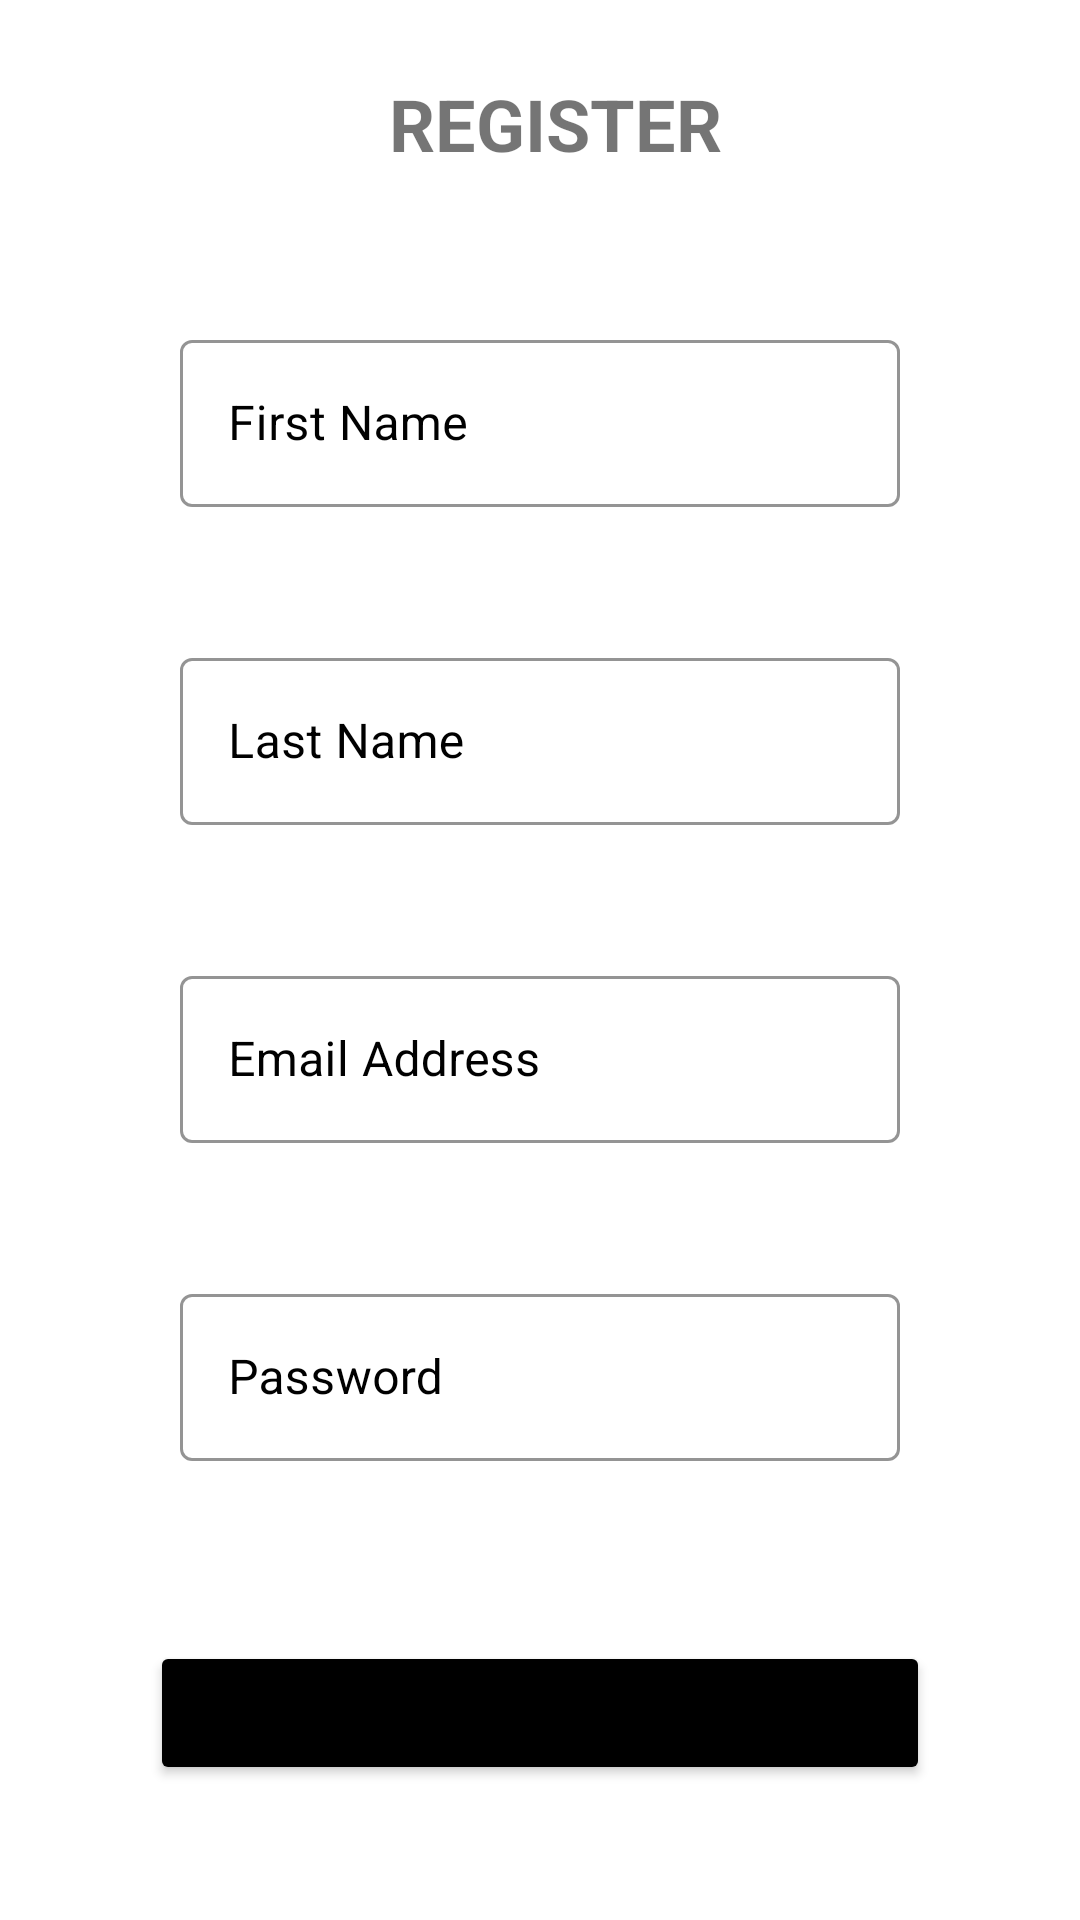

This screen was rendered from an Android layout file. Write that file and the resources it references.
<!-- AndroidManifest.xml: application theme Theme.HikingApp -->
<!-- res/layout/activity_user_register.xml -->
<?xml version="1.0" encoding="utf-8"?>
<androidx.constraintlayout.widget.ConstraintLayout xmlns:android="http://schemas.android.com/apk/res/android"
    xmlns:app="http://schemas.android.com/apk/res-auto"
    xmlns:tools="http://schemas.android.com/tools"
    android:layout_width="match_parent"
    android:layout_height="match_parent"
    tools:context=".UserRegisterActivity">


    <com.google.android.material.textfield.TextInputLayout
        android:id="@+id/outlinedTextField_firstName"
        style="@style/Widget.MaterialComponents.TextInputLayout.OutlinedBox"
        android:layout_width="match_parent"
        android:layout_height="wrap_content"
        android:layout_marginStart="50dp"
        android:layout_marginTop="25dp"
        android:layout_marginEnd="50dp"
        android:hint="First Name"
        android:padding="10dp"
        android:textColorHint="@color/black"
        app:boxStrokeColor="@color/black"
        app:hintTextColor="@color/black"
        app:layout_constraintEnd_toEndOf="parent"
        app:layout_constraintHorizontal_bias="0.0"
        app:layout_constraintStart_toStartOf="parent"
        app:layout_constraintTop_toBottomOf="@+id/RegisterTitle">

        <com.google.android.material.textfield.TextInputEditText
            android:id="@+id/firstName_reg"
            android:layout_width="match_parent"
            android:layout_height="wrap_content" />

    </com.google.android.material.textfield.TextInputLayout>

    <com.google.android.material.textfield.TextInputLayout
        android:id="@+id/outlinedTextField_lastName"
        style="@style/Widget.MaterialComponents.TextInputLayout.OutlinedBox"
        android:layout_width="match_parent"
        android:layout_height="wrap_content"
        android:layout_marginStart="50dp"
        android:layout_marginTop="25dp"
        android:layout_marginEnd="50dp"
        android:hint="Last Name"
        android:padding="10dp"
        android:textColorHint="@color/black"
        app:boxStrokeColor="@color/black"
        app:hintTextColor="@color/black"
        app:layout_constraintEnd_toEndOf="parent"
        app:layout_constraintHorizontal_bias="1.0"
        app:layout_constraintStart_toStartOf="parent"
        app:layout_constraintTop_toBottomOf="@+id/outlinedTextField_firstName">

        <com.google.android.material.textfield.TextInputEditText
            android:id="@+id/lastName_reg"
            android:layout_width="match_parent"
            android:layout_height="wrap_content" />

    </com.google.android.material.textfield.TextInputLayout>

    <com.google.android.material.textfield.TextInputLayout
        android:id="@+id/outlinedTextField_email"
        style="@style/Widget.MaterialComponents.TextInputLayout.OutlinedBox"
        android:layout_width="match_parent"
        android:layout_height="wrap_content"
        android:layout_marginStart="50dp"
        android:layout_marginTop="25dp"
        android:layout_marginEnd="50dp"
        android:hint="Email Address"
        android:padding="10dp"
        android:textColorHint="@color/black"
        app:boxStrokeColor="@color/black"
        app:hintTextColor="@color/black"
        app:layout_constraintEnd_toEndOf="parent"
        app:layout_constraintStart_toStartOf="parent"
        app:layout_constraintTop_toBottomOf="@+id/outlinedTextField_lastName">

        <com.google.android.material.textfield.TextInputEditText
            android:id="@+id/email_reg"
            android:inputType="textEmailAddress"
            android:layout_width="match_parent"
            android:layout_height="wrap_content" />

    </com.google.android.material.textfield.TextInputLayout>


    <com.google.android.material.textfield.TextInputLayout
        android:id="@+id/outlinedTextField_password"
        style="@style/Widget.MaterialComponents.TextInputLayout.OutlinedBox"
        android:layout_width="match_parent"
        android:layout_height="0dp"
        android:layout_marginStart="50dp"
        android:layout_marginTop="25dp"
        android:layout_marginEnd="50dp"
        android:hint="Password"
        android:padding="10dp"
        android:textColorHint="@color/black"
        app:boxStrokeColor="@color/black"
        app:hintTextColor="@color/black"
        app:layout_constraintEnd_toEndOf="parent"
        app:layout_constraintHorizontal_bias="1.0"
        app:layout_constraintStart_toStartOf="parent"
        app:layout_constraintTop_toBottomOf="@+id/outlinedTextField_email">

        <com.google.android.material.textfield.TextInputEditText
            android:id="@+id/password_reg"
            android:inputType="textPassword"
            android:layout_width="match_parent"
            android:layout_height="wrap_content" />

    </com.google.android.material.textfield.TextInputLayout>

    <Button
        android:id="@+id/registerBtn"
        android:layout_width="0dp"
        android:layout_height="wrap_content"
        android:layout_marginStart="50dp"
        android:layout_marginTop="50dp"
        android:layout_marginEnd="50dp"
        android:backgroundTint="#000000"
        android:text="@string/register_button"
        app:layout_constraintEnd_toEndOf="parent"
        app:layout_constraintHorizontal_bias="0.0"
        app:layout_constraintStart_toStartOf="parent"
        app:layout_constraintTop_toBottomOf="@+id/outlinedTextField_password" />

    <TextView
        android:id="@+id/RegisterTitle"
        android:layout_width="wrap_content"
        android:layout_height="wrap_content"
        android:layout_marginStart="171dp"
        android:layout_marginTop="25dp"
        android:layout_marginEnd="183dp"
        android:capitalize="characters"
        android:minHeight="48dp"
        android:text="REGISTER"
        android:textSize="24sp"
        android:textStyle="bold"
        app:layout_constraintEnd_toEndOf="parent"
        app:layout_constraintHorizontal_bias="0.396"
        app:layout_constraintStart_toStartOf="parent"
        app:layout_constraintTop_toTopOf="parent" />
</androidx.constraintlayout.widget.ConstraintLayout>
<!-- resources referenced by this layout -->
<resources>
  <color name="black">#FF000000</color>
  <string name="register_button">Register</string>
  <style name="Theme.HikingApp" parent="Theme.MaterialComponents.DayNight.NoActionBar">
          
          <item name="colorPrimary">@color/purple_500</item>
          <item name="colorPrimaryVariant">@color/black</item>
          <item name="colorOnPrimary">@color/white</item>
          
          <item name="colorSecondary">@color/teal_200</item>
          <item name="colorSecondaryVariant">@color/teal_700</item>
          <item name="colorOnSecondary">@color/black</item>
          
          <item name="android:statusBarColor" tools:targetApi="l">?attr/colorPrimaryVariant</item>
          
      </style>
  <color name="purple_500">#FF6200EE</color>
  <color name="white">#FFFFFFFF</color>
  <color name="teal_200">#FF03DAC5</color>
  <color name="teal_700">#FF018786</color>
</resources>
